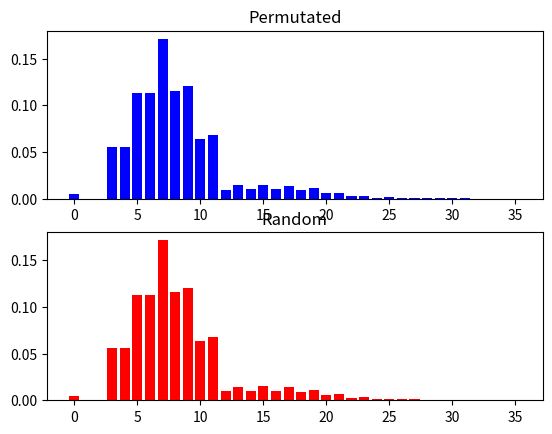

The matplotlib source for this figure:
import random
import numpy as np
import matplotlib.pyplot as plt

dice_sides = [1, 2, 3, 4, 5, 6]
results = {}

# Show all the outcomes of rolling two dice
# If both dice roll the same number, we roll again (only trhee rolls at most)

def inc(total, divisor=1):
    if total in results:
        results[total] += (1 / divisor)
    else:
        results[total] = (1 / divisor)


def permutate(depth=0, prevdie1=0, prevdie2=0):
    global results
    if depth > 2:
        inc(0, (len(dice_sides) ** 2) ** 2)
        return
    for die1 in dice_sides:
        for die2 in dice_sides:
            total = die1 + die2
            if die1 == die2:
                permutate(depth + 1, die1 + prevdie1, die2 + prevdie2)
            else:
                inc(total + prevdie1 + prevdie2, (len(dice_sides) ** 2) ** depth)

def random_rolls():
    for _ in range(1000000):
        die1 = int(random.choice(dice_sides))
        die2 = int(random.choice(dice_sides))
        total = die1 + die2
        if die1 == die2:
            die1 = random.choice(dice_sides)
            die2 = random.choice(dice_sides)
            total += die1 + die2
            if die1 == die2:
                die1 = random.choice(dice_sides)
                die2 = random.choice(dice_sides)
                total += die1 + die2
                if die1 == die2:
                    inc(0)
                    continue
        inc(total)

def main():
    global results
    permutate()
    full = sum(results.values())
    normalized_all = {total: (count / full) for total, count in results.items()}
    results = {}
    random_rolls()
    full = sum(results.values())
    normalized_random = {total: (count / full) for total, count in results.items()}

    fig, ax = plt.subplots(2)

    assert isinstance(ax, np.ndarray) # shut up LSP
    ax[0].bar(normalized_all.keys(), normalized_all.values(), color='b')
    ax[0].set_title('Permutated')
    ax[1].bar(normalized_random.keys(), normalized_random.values(), color='r')
    ax[1].set_title('Random')

    plt.show()
    
if __name__ == '__main__':
    main()
